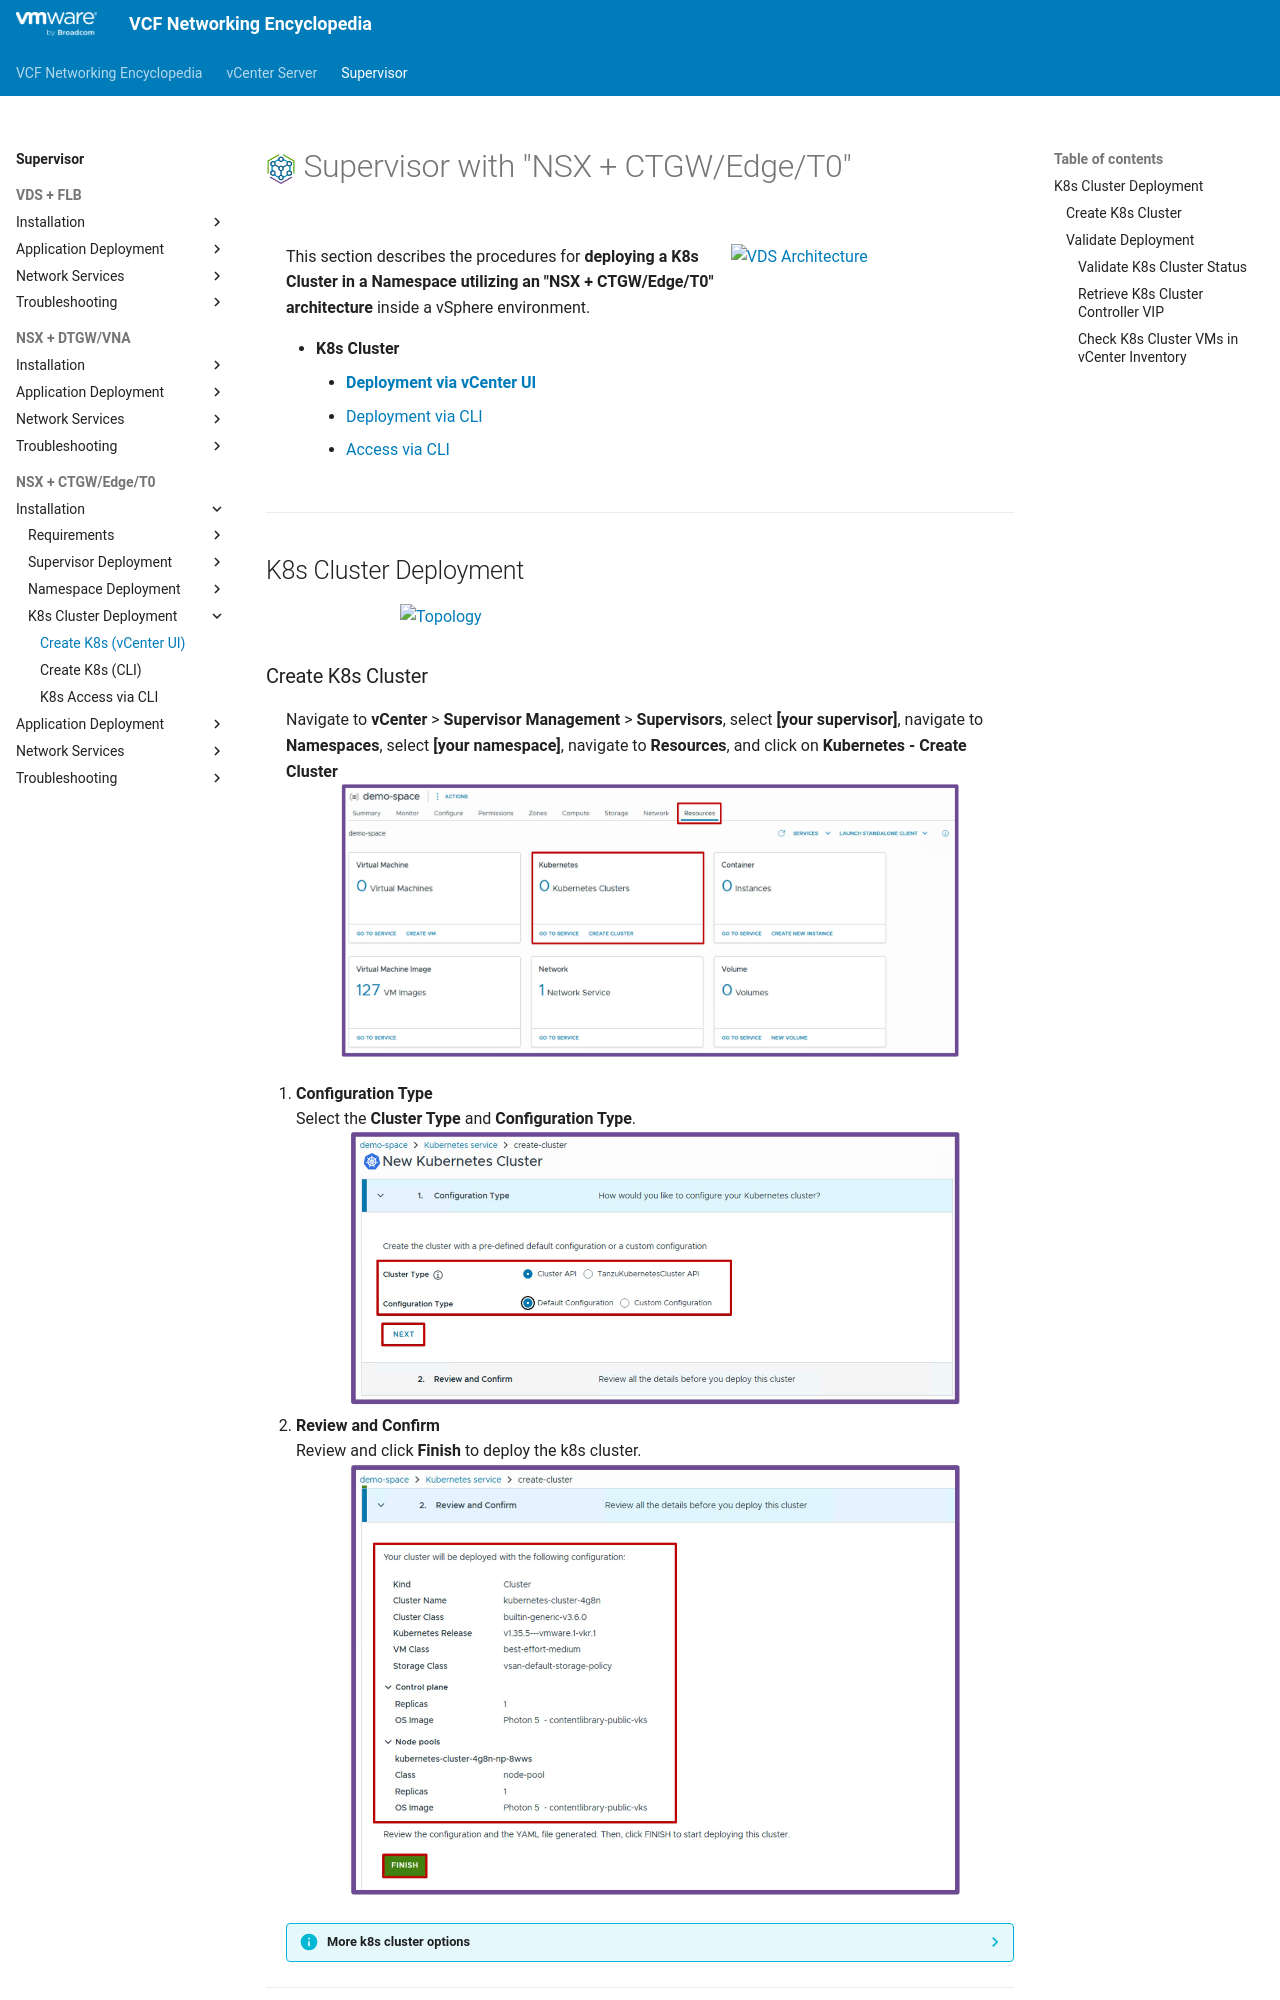

repository: vmware/vcf-networking-encyclopedia · page: supervisor/3e1-deployment-k8s/index.html · generator: mkdocs

<h1>
  <img src="../../assets/VKS.png" style="height:30px; vertical-align:middle;"> Supervisor with "NSX + CTGW/Edge/T0"
</h1>

<div class="grid" markdown style="grid-template-columns: 60% 40%">

<div markdown>

This section describes the procedures for **deploying a K8s Cluster in a Namespace utilizing an "NSX + CTGW/Edge/T0" architecture** inside a vSphere environment.

* **K8s Cluster**
    * [**Deployment via vCenter UI**](#deployment_k8s)
    * [Deployment via CLI](3e2-deployment-k8s.md)
    * [Access via CLI](3e3-access-k8s.md)

</div>

<div markdown>
<img src="../images/3e1-0-k8s.jpg" style="width: 85% !important; max-width: 250px;" alt="VDS Architecture">
</div>
</div>

---

## K8s Cluster Deployment {: #deployment_k8s }

<img src="../images/3e1-1-Topology.jpg" style="display: block; margin: 0 auto; width: 85% !important; max-width: 500px;" alt="Topology">

### Create K8s Cluster

Navigate to **vCenter** > **Supervisor Management** > **Supervisors**, select **[your supervisor]**, navigate to **Namespaces**, select **[your namespace]**, navigate to **Resources**, and click on **Kubernetes - Create Cluster**  
<img src="../images/2e1-1-kubernetes-create.jpg" style="display: block; margin: 0 auto; width: 85% !important; max-width: 900px;" alt="Add Namespace Resources">

1. **Configuration Type**  
Select the **Cluster Type** and **Configuration Type**.
<img src="../images/2e1-1a-ConfType.jpg" style="display: block; margin: 0 auto; width: 85% !important; max-width: 800px;" alt="Select VM Deployment Source">  

1. **Review and Confirm**  
Review and click **Finish** to deploy the k8s cluster.
<img src="../images/2e1-1b-Deploy.jpg" style="display: block; margin: 0 auto; width: 85% !important; max-width: 800px;" alt="Select VM Deployment Source">  

??? info "More k8s cluster options"
    To get more options, such as **replicas** and **OS images**, select at step1 **Custom configuration**.



---

### Validate Deployment

#### Validate K8s Cluster Status
Once the wizard completes, verify the deployment was successful by navigating to **vCenter** > **Supervisor Management** > **Supervisors**, select **[your supervisor]**, navigate to **Namespaces**, select **[your namespace]**, navigate to **Resources**, and click on **Kubernetes - Go to Service**.  

<img src="../images/3e1-2a-Validation.jpg" style="display: block; margin: 0 auto; width: 85% !important; max-width: 900px;" alt="Validate K8s Cluster Status">
